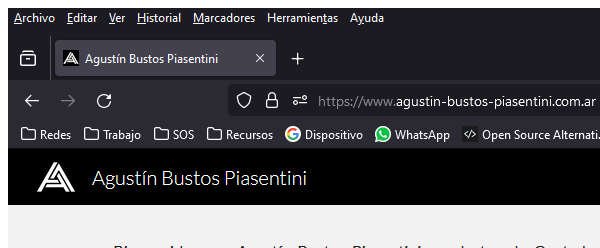
Task: Demostración de Principales actividades de Uipath
Workflow: Selectores

Step 1: Seleccionar pagina in window '[name redacted]' (firefox.exe)

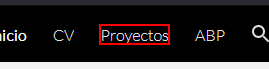
Step 2: click on the link 'Proyectos'

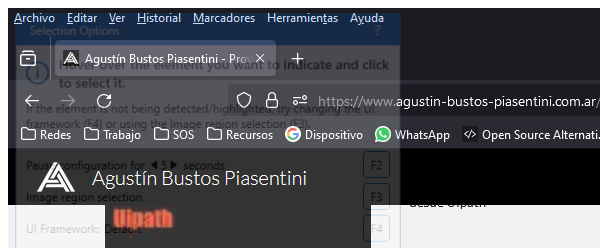
Step 3: Selecciona Pagina de proyectos in window '[name redacted]' (firefox.exe)

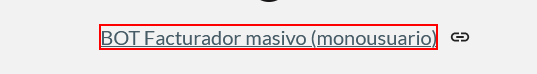
Step 4: click on the element '*{0}*'